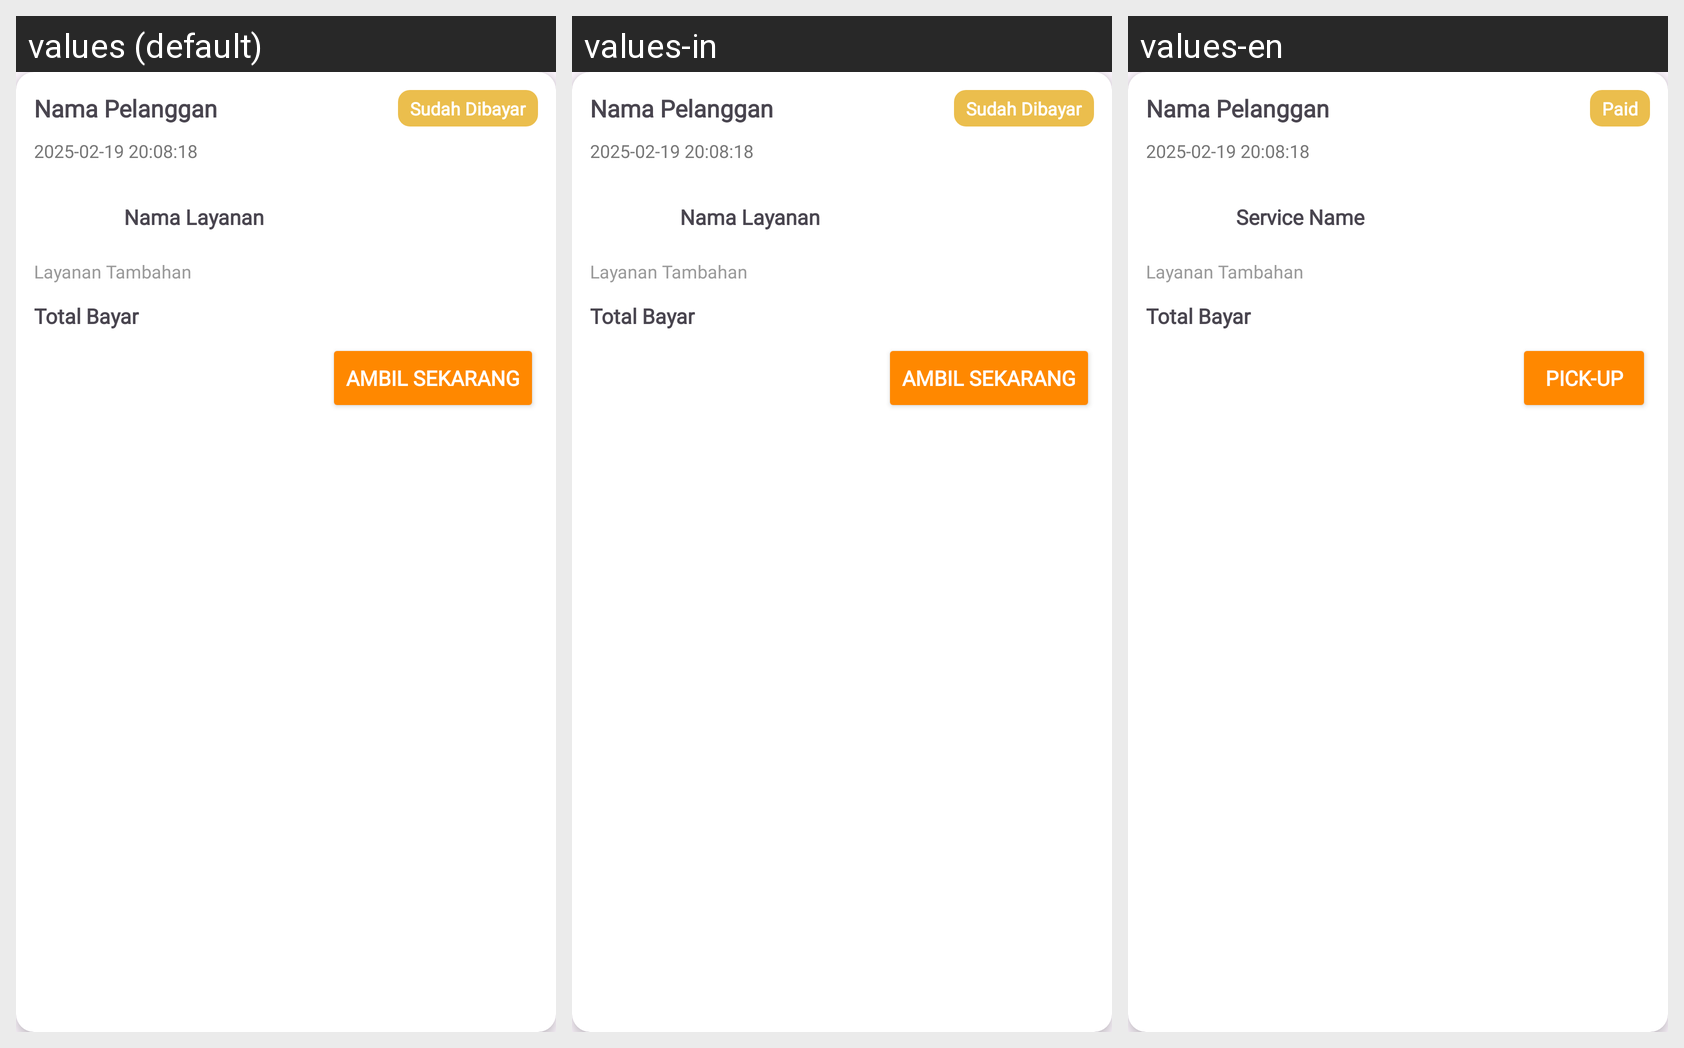

For this localized Android screen grid, give each drawn string resource with its value in every locale shown.
Android screen res/layout/card_data_transaksi_sudahdibayar.xml rendered under 3 locales, left to right: values (default), values-in, values-en. Device: Nexus 5 (rendered at 1080×1920; each locale shown at half size, 540×960, under a caption strip naming it); theme Theme.Laundry.
Strings drawn on this screen, with the default value and each locale's value (text and hints the layout hard-codes, and strings that could not be matched under every locale, appear in the picture but are not listed):

sudah_dibayar
  values: Sudah Dibayar
  values-in: Sudah Dibayar
  values-en: Paid

card_layanan_nama
  values: Nama Layanan
  values-in: Nama Layanan
  values-en: Service Name

ambil_sekarang
  values: Ambil Sekarang
  values-in: Ambil Sekarang
  values-en: Pick-up
